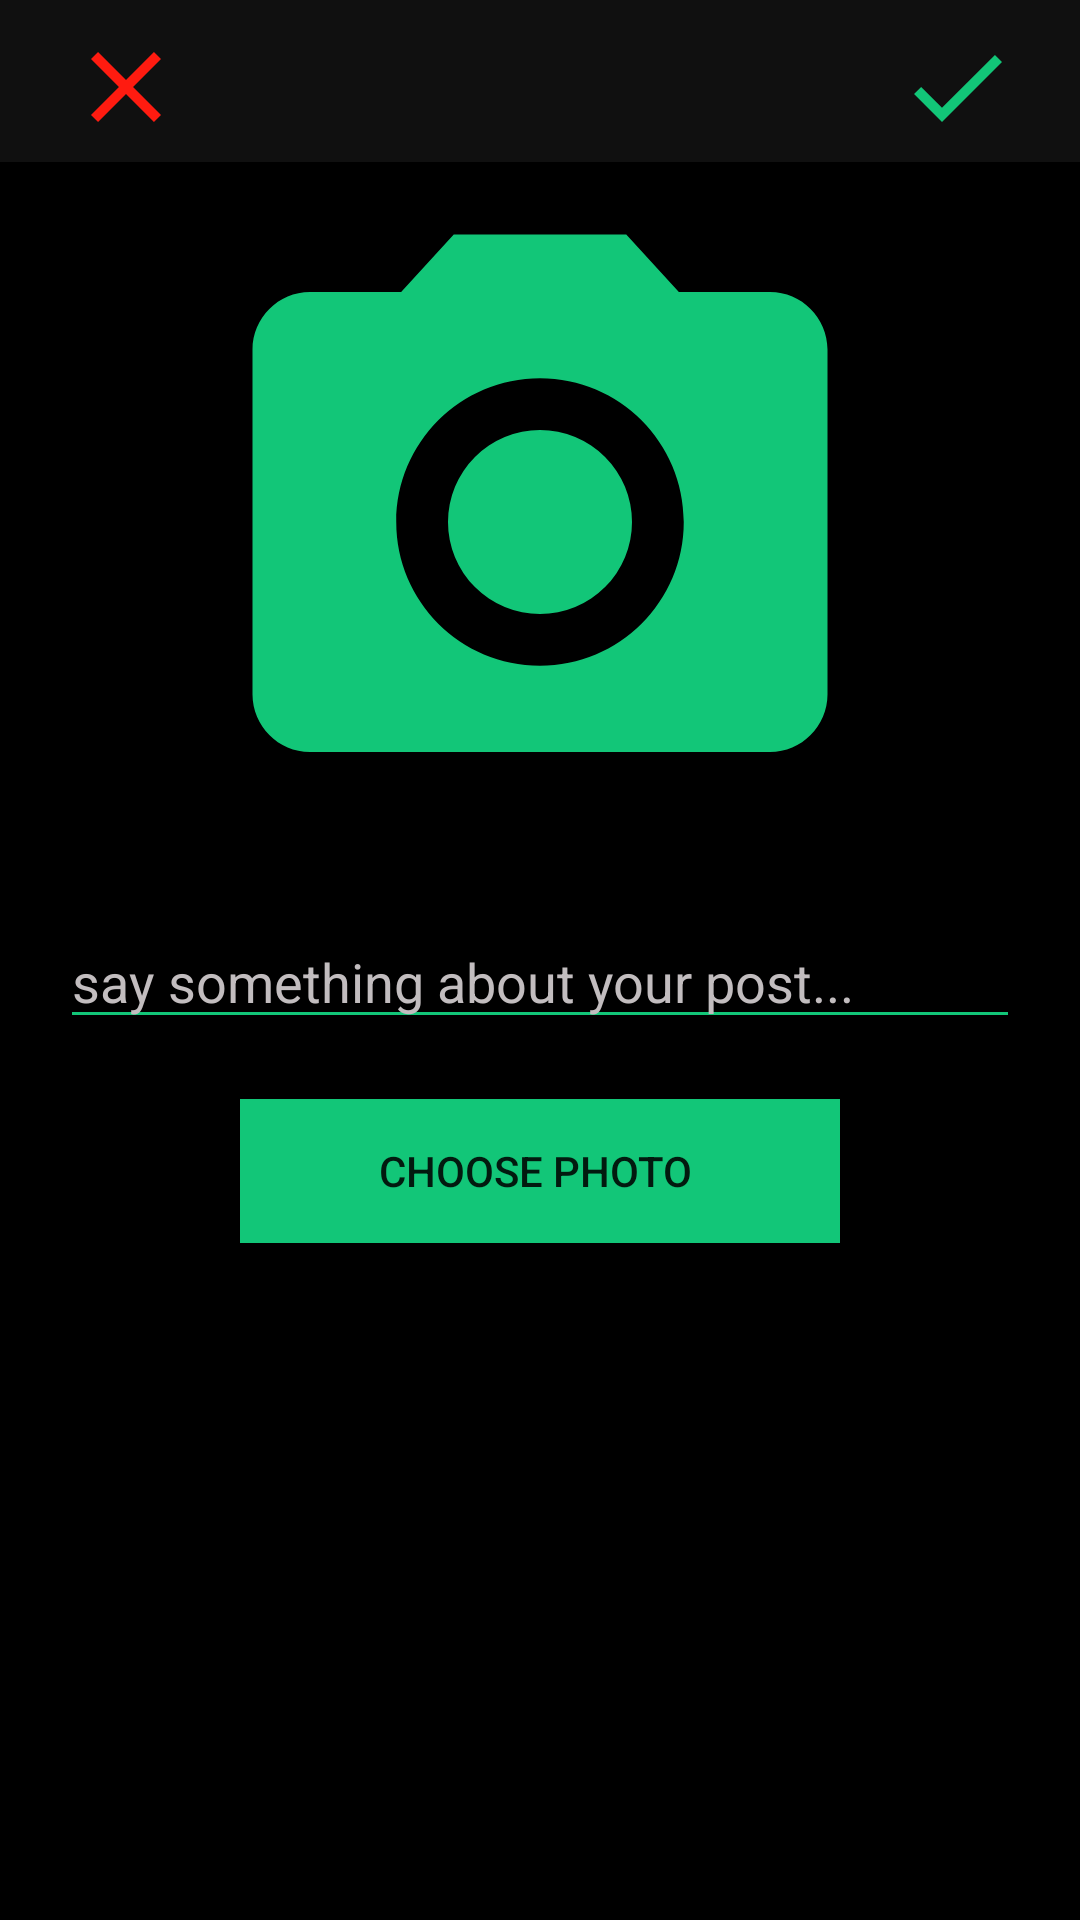

The Android layout XML behind this screen, and the referenced resources:
<!-- AndroidManifest.xml: application theme AppTheme -->
<!-- res/layout/activity_add_post.xml -->
<?xml version="1.0" encoding="utf-8"?>
<RelativeLayout
        xmlns:android="http://schemas.android.com/apk/res/android"
        xmlns:tools="http://schemas.android.com/tools"
        xmlns:app="http://schemas.android.com/apk/res-auto"
        android:layout_width="match_parent"
        android:layout_height="match_parent"
        android:background="@color/colorDark"
        tools:context=".AddPostActivity">

    <com.google.android.material.appbar.AppBarLayout
            android:layout_width="match_parent"
            android:layout_height="wrap_content"
            android:id="@+id/app_bar_layout_add_post"
            android:background="@color/colorAccent"
    >

        <androidx.appcompat.widget.Toolbar
                android:id="@+id/add_post_toolbar"
                android:layout_width="match_parent"
                android:layout_height="50dp"
                android:layout_marginTop="4dp"
                android:layout_marginLeft="6dp"
                android:layout_marginRight="6dp"
                android:background="@color/colorAccent"
        >

            <RelativeLayout
                    android:layout_width="match_parent"
                    android:layout_height="wrap_content">

                <ImageView
                        android:id="@+id/close_add_post_btn"
                        android:layout_width="40dp"
                        android:layout_height="40dp"
                        android:layout_alignParentStart="true"
                        android:src="@drawable/ic_close_black_24dp"
                />

                <ImageView
                        android:id="@+id/save_new_post_btn"
                        android:layout_width="40dp"
                        android:layout_height="40dp"
                        android:layout_marginRight="15dp"
                        android:layout_alignParentEnd="true"
                        android:src="@drawable/ic_check_black_24dp"
                />

            </RelativeLayout>

        </androidx.appcompat.widget.Toolbar>

    </com.google.android.material.appbar.AppBarLayout>


    <LinearLayout
            android:id="@+id/l1"
            android:layout_width="match_parent"
            android:layout_height="match_parent"
            android:orientation="vertical"
            android:layout_marginTop="5dp"
            android:layout_below="@+id/app_bar_layout_add_post"
    >

        <ImageView
                android:id="@+id/image_post"
                android:layout_width="match_parent"
                android:layout_height="230dp"
                android:src="@drawable/ic_camera_alt_black_24dp"
        />

        <EditText
                android:id="@+id/description_post"
                android:layout_width="match_parent"
                android:layout_height="wrap_content"
                android:layout_marginLeft="20dp"
                android:layout_marginRight="20dp"
                android:layout_marginTop="16dp"
                android:inputType="text"
                android:textColorHint="@color/colorBlack"
                android:textColor="@color/white"
                android:maxLines="6"
                android:hint="say something about your post..."
                android:backgroundTint="@color/colorPrimary"
                />

        <Button
                android:layout_width="200dp"
                android:layout_height="wrap_content"
                android:text="choose photo "
                android:clickable="true"
                android:layout_gravity="center"
                android:layout_marginTop="20dp"
                android:background="@color/colorButton"
                android:id="@+id/chose_photo_btn"
                />


    </LinearLayout>



</RelativeLayout>
<!-- resources referenced by this layout -->
<resources>
  <color name="colorAccent">#101010</color>
  <color name="colorBlack">#c2bdbf</color>
  <color name="colorButton">#12C678</color>
  <color name="colorDark">#000000</color>
  <color name="colorPrimary">#12C678</color>
  <!-- drawable ic_camera_alt_black_24dp (drawable) -->
  <vector xmlns:android="http://schemas.android.com/apk/res/android"
          android:width="24dp"
          android:height="24dp"
          android:viewportWidth="24.0"
          android:viewportHeight="24.0">
      <path
          android:fillColor="#12C678"
          android:pathData="M12,12m-3.2,0a3.2,3.2 0,1 1,6.4 0a3.2,3.2 0,1 1,-6.4 0"/>
      <path
          android:fillColor="#12C678"
          android:pathData="M9,2L7.17,4L4,4c-1.1,0 -2,0.9 -2,2v12c0,1.1 0.9,2 2,2h16c1.1,0 2,-0.9 2,-2L22,6c0,-1.1 -0.9,-2 -2,-2h-3.17L15,2L9,2zM12,17c-2.76,0 -5,-2.24 -5,-5s2.24,-5 5,-5 5,2.24 5,5 -2.24,5 -5,5z"/>
  </vector>
  <!-- drawable ic_check_black_24dp (drawable) -->
  <vector android:height="24dp" android:tint="#12C678"
      android:viewportHeight="24.0" android:viewportWidth="24.0"
      android:width="24dp" xmlns:android="http://schemas.android.com/apk/res/android">
      <path android:fillColor="#12C678" android:pathData="M9,16.17L4.83,12l-1.42,1.41L9,19 21,7l-1.41,-1.41z"/>
  </vector>
  <!-- drawable ic_close_black_24dp (drawable) -->
  <vector android:height="24dp" android:tint="#FF1B10"
      android:viewportHeight="24.0" android:viewportWidth="24.0"
      android:width="24dp" xmlns:android="http://schemas.android.com/apk/res/android">
      <path android:fillColor="#FF000000" android:pathData="M19,6.41L17.59,5 12,10.59 6.41,5 5,6.41 10.59,12 5,17.59 6.41,19 12,13.41 17.59,19 19,17.59 13.41,12z"/>
  </vector>
  <style name="AppTheme" parent="Theme.AppCompat.Light.NoActionBar">
          
          <item name="colorPrimary">@color/colorPrimary</item>
          <item name="colorPrimaryDark">@color/colorPrimaryDark</item>
          <item name="colorAccent">@color/colorAccent</item>
      </style>
  <color name="colorPrimaryDark">#000000</color>
  <!-- not gathered from this repository: default colours our renderer supplied (Android Studio template values) -->
  <color name="white">#FFFFFFFF</color>
</resources>
